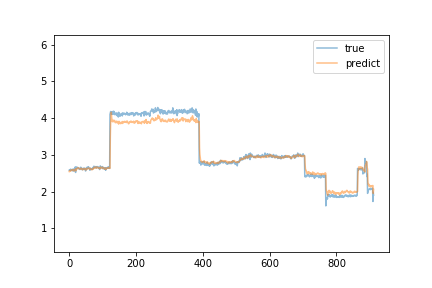

The table this chart was drawn from, first rows:
predict, true
2.544, 2.58
2.564, 2.58
2.562, 2.59
2.577, 2.58
2.561, 2.61
2.583, 2.57
2.572, 2.58
2.578, 2.58
2.58, 2.59
2.597, 2.61
2.58, 2.6
2.595, 2.56
2.569, 2.58
2.58, 2.57
2.578, 2.62
2.59, 2.57
2.56, 2.58
2.587, 2.61
2.582, 2.67
2.617, 2.52
2.566, 2.63
2.595, 2.67
2.628, 2.65
2.609, 2.65
2.625, 2.66
2.64, 2.66
2.649, 2.64
2.63, 2.63
2.636, 2.63
2.627, 2.64
2.629, 2.61
2.624, 2.61
2.612, 2.6
2.614, 2.62
2.609, 2.66
2.635, 2.66
2.623, 2.64
2.629, 2.62
2.623, 2.61
2.615, 2.59
2.594, 2.6
2.596, 2.62
2.599, 2.64
2.62, 2.61
2.603, 2.61
2.609, 2.62
2.623, 2.64
2.63, 2.63
2.626, 2.58
2.589, 2.56
2.592, 2.58
2.591, 2.63
2.612, 2.64
2.629, 2.66
2.627, 2.62
2.617, 2.63
2.635, 2.67
2.64, 2.65
2.642, 2.67
2.629, 2.64
... 852 more rows
